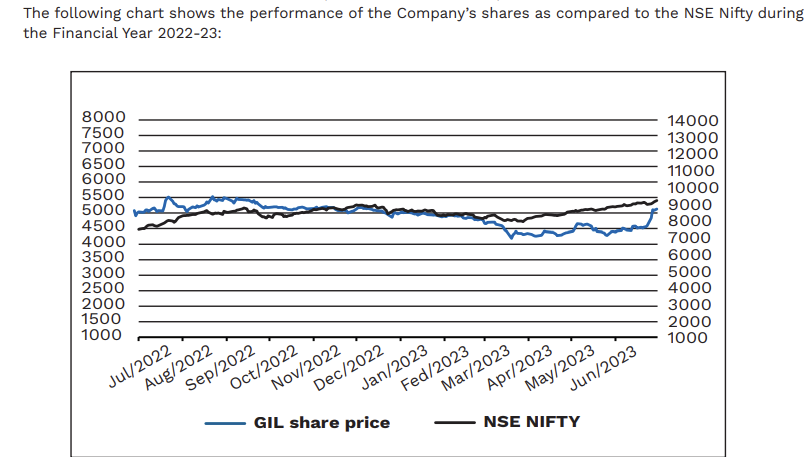

Values plotted in this chart, from the file beside it:
Comparison of GIL Share Price with NSE N…, , 
Month, GIL Share Price (Blue Line) in units, NSE Nifty (Black Line) in units
Jul-22, 5000, 8500
Aug-22, 5250, 8500
Sep-22, 5500, 9500
Oct-22, 5200, 9000
Nov-22, 5100, 8500
Dec-22, 5100, 8800
Jan-23, 5000, 8500
Feb-23, 4950, 8500
Mar-23, 4750, 8100
Apr-23, 4300, 7200
May-23, 4500, 7500
Jun-23, 4500, 7600
